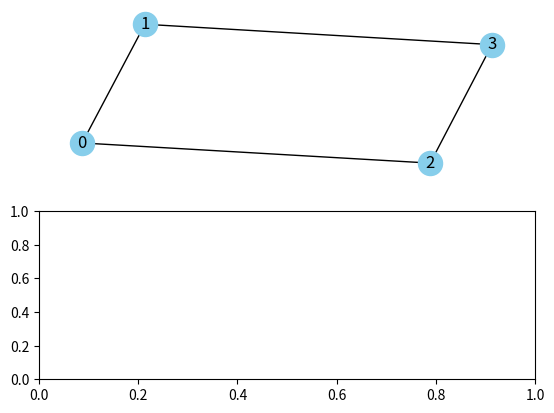

Write the Python code that produced this figure.
import matplotlib.pyplot as plt
import networkx as nx
import numpy as np

def on_click(event):
    # Coordonnées du point cliqué
    click_x, click_y = event.xdata, event.ydata
    if click_x is None or click_y is None:
        # Si le clic est en dehors des axes, ne rien faire
        return
    # Trouver le nœud le plus proche du clic
    distances = [(n, np.sqrt((pos[n][0] - click_x)**2 + (pos[n][1] - click_y)**2)) for n in pos]
    closest_node, min_distance = min(distances, key=lambda x: x[1])
    # Seuil de distance pour considérer qu'un nœud a été cliqué
    if min_distance < 0.1:  # Ajuster ce seuil si nécessaire
        ax2.clear()
        ax2.plot(data[closest_node], label=f'Data for node {closest_node}')
        ax2.legend()
        fig.canvas.draw()

# Données exemple pour le graphe
data = {
    0: [1, 2, 3],
    1: [3, 4, 5],
    2: [5, 6, 7],
    3: [2, 5, 9]
}

# Création du graphe
G = nx.Graph()
G.add_edges_from([(0, 1), (0, 2), (1, 3), (2, 3)])

# Dessin du graphe
fig, (ax1, ax2) = plt.subplots(2, 1)
pos = nx.spring_layout(G)  # Positions des nœuds pour le layout "spring"
nx.draw(G, pos, ax=ax1, with_labels=True, node_color='skyblue')

# Connecter l'événement de clic avec la fonction on_click
fig.canvas.mpl_connect('button_press_event', on_click)

plt.show()
